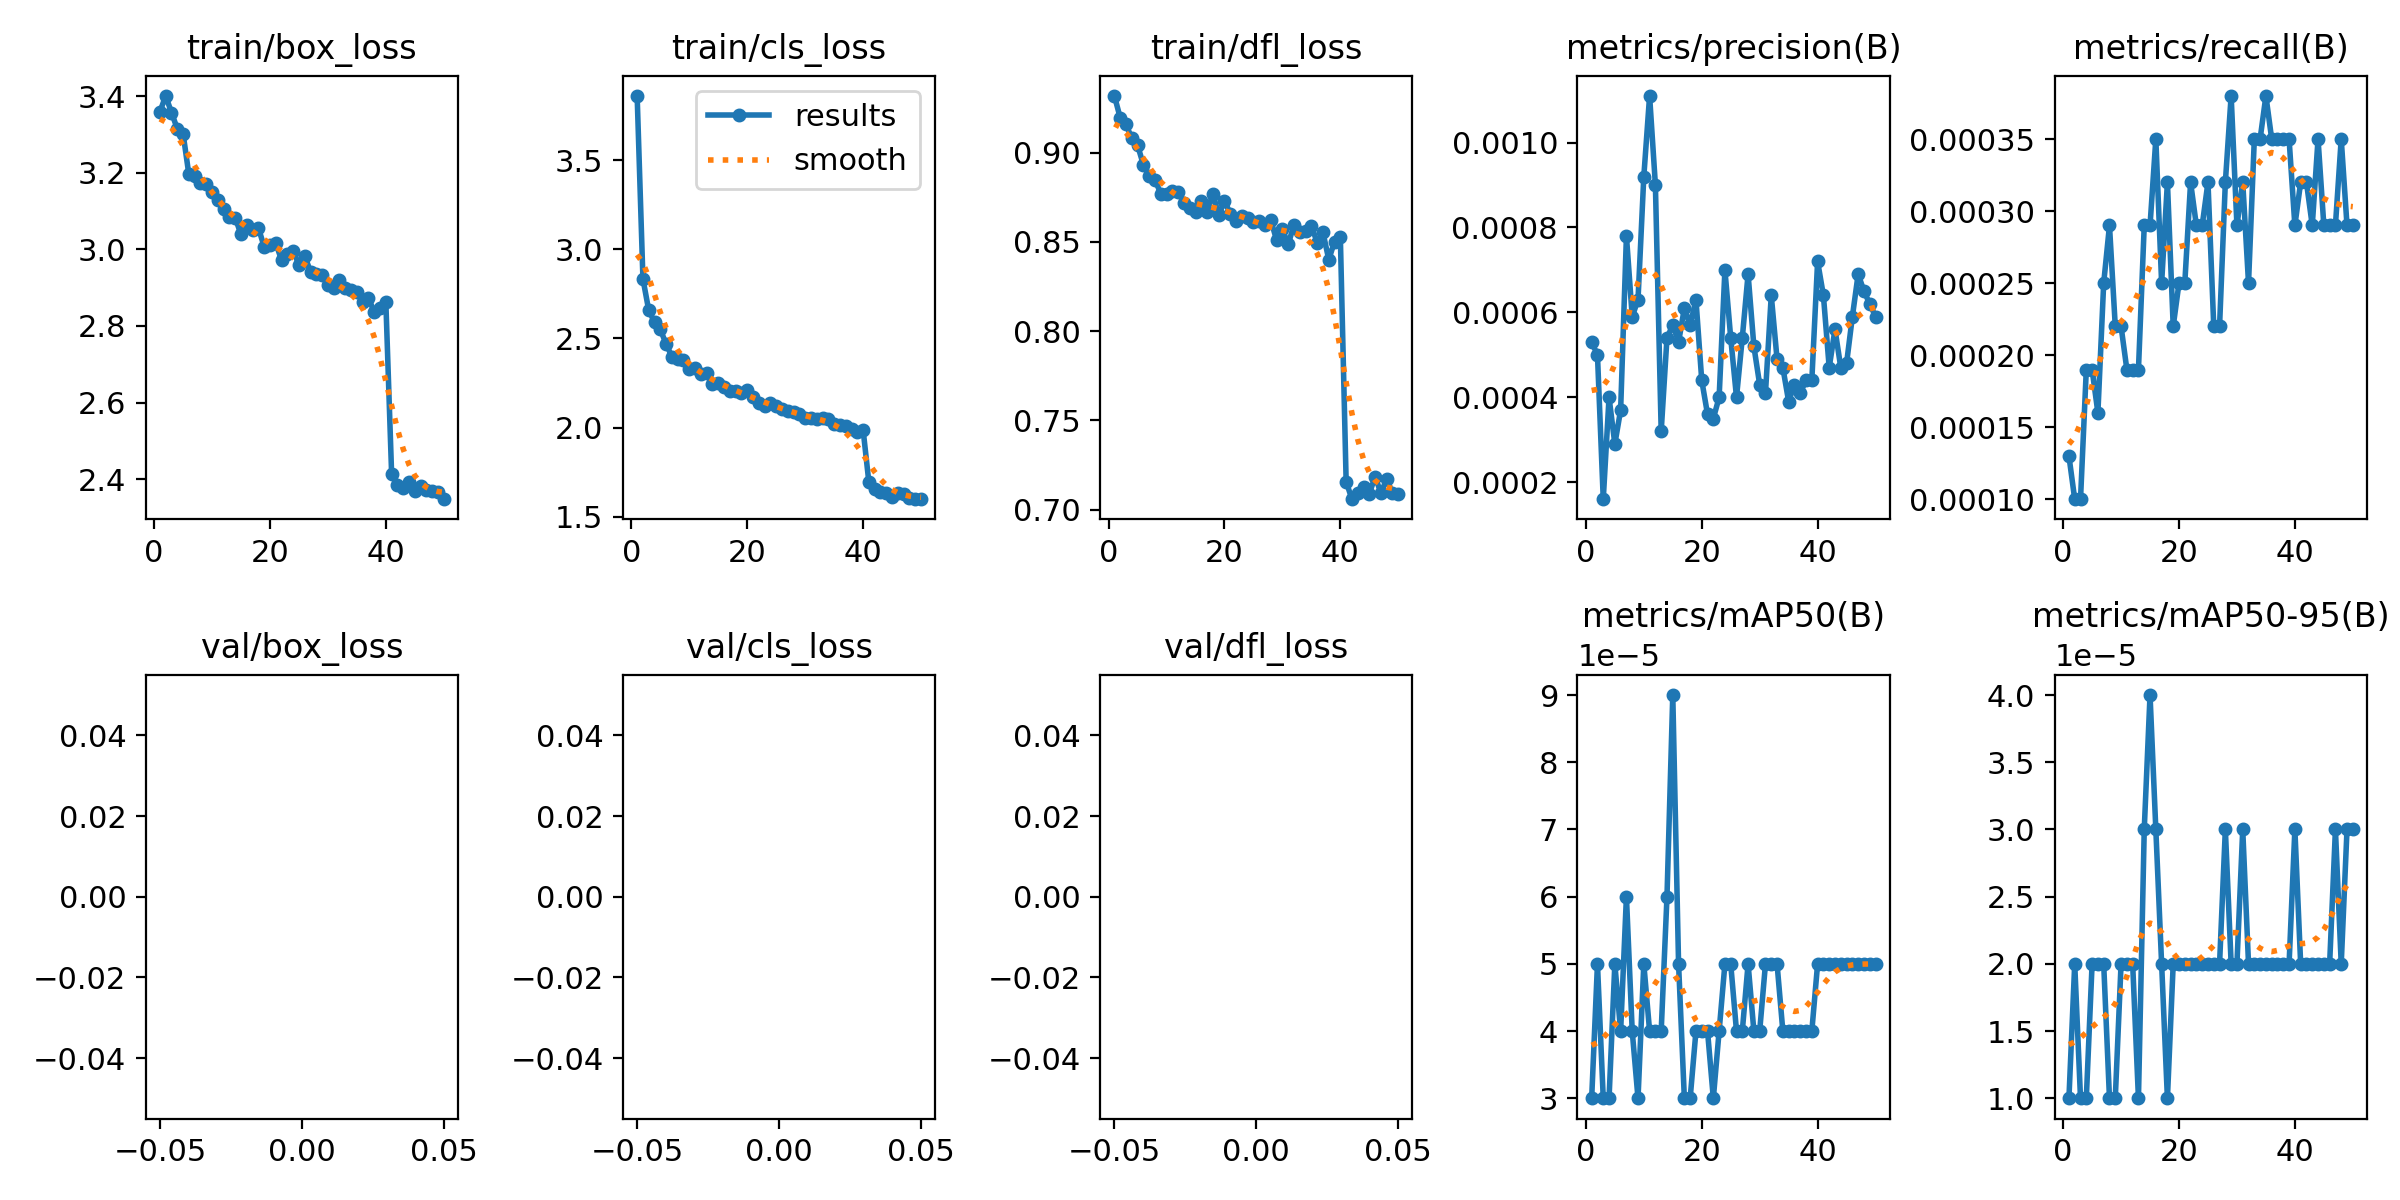

The data file committed next to this chart (first rows):
epoch, train/box_loss, train/cls_loss, train/dfl_loss, metrics/precision(B), metrics/recall(B), metrics/mAP50(B), metrics/mAP50-95(B), val/box_loss, val/cls_loss, val/dfl_loss, lr/pg0, lr/pg1, lr/pg2
1, 3.359, 3.86, 0.9318, 0.00053, 0.00013, 3e-05, 1e-05, nan, nan, nan, 0.0006665, 0.0006665, 0.0006665
2, 3.401, 2.834, 0.9195, 0.0005, 0.0001, 5e-05, 2e-05, nan, nan, nan, 0.001307, 0.001307, 0.001307
3, 3.357, 2.658, 0.9158, 0.00016, 0.0001, 3e-05, 1e-05, nan, nan, nan, 0.001921, 0.001921, 0.001921
4, 3.315, 2.592, 0.908, 0.0004, 0.00019, 3e-05, 1e-05, nan, nan, nan, 0.001881, 0.001881, 0.001881
5, 3.303, 2.551, 0.9041, 0.00029, 0.00019, 5e-05, 2e-05, nan, nan, nan, 0.001842, 0.001842, 0.001842
6, 3.196, 2.469, 0.8932, 0.00037, 0.00016, 4e-05, 2e-05, nan, nan, nan, 0.001802, 0.001802, 0.001802
7, 3.191, 2.399, 0.8867, 0.00078, 0.00025, 6e-05, 2e-05, nan, nan, nan, 0.001762, 0.001762, 0.001762
8, 3.175, 2.383, 0.8848, 0.00059, 0.00029, 4e-05, 1e-05, nan, nan, nan, 0.001723, 0.001723, 0.001723
9, 3.172, 2.378, 0.8771, 0.00063, 0.00022, 3e-05, 1e-05, nan, nan, nan, 0.001683, 0.001683, 0.001683
10, 3.15, 2.33, 0.877, 0.00092, 0.00022, 5e-05, 2e-05, nan, nan, nan, 0.001644, 0.001644, 0.001644
11, 3.13, 2.333, 0.8785, 0.00111, 0.00019, 4e-05, 2e-05, nan, nan, nan, 0.001604, 0.001604, 0.001604
12, 3.106, 2.298, 0.878, 0.0009, 0.00019, 4e-05, 2e-05, nan, nan, nan, 0.001564, 0.001564, 0.001564
13, 3.085, 2.307, 0.8718, 0.00032, 0.00019, 4e-05, 1e-05, nan, nan, nan, 0.001525, 0.001525, 0.001525
14, 3.083, 2.247, 0.8691, 0.00054, 0.00029, 6e-05, 3e-05, nan, nan, nan, 0.001485, 0.001485, 0.001485
15, 3.039, 2.248, 0.8666, 0.00057, 0.00029, 9e-05, 4e-05, nan, nan, nan, 0.001446, 0.001446, 0.001446
16, 3.064, 2.231, 0.8727, 0.00053, 0.00035, 5e-05, 3e-05, nan, nan, nan, 0.001406, 0.001406, 0.001406
17, 3.051, 2.208, 0.8668, 0.00061, 0.00025, 3e-05, 2e-05, nan, nan, nan, 0.001366, 0.001366, 0.001366
18, 3.056, 2.203, 0.877, 0.00057, 0.00032, 3e-05, 1e-05, nan, nan, nan, 0.001327, 0.001327, 0.001327
19, 3.007, 2.195, 0.8649, 0.00063, 0.00022, 4e-05, 2e-05, nan, nan, nan, 0.001287, 0.001287, 0.001287
20, 3.011, 2.213, 0.8729, 0.00044, 0.00025, 4e-05, 2e-05, nan, nan, nan, 0.001248, 0.001248, 0.001248
21, 3.016, 2.171, 0.8658, 0.00036, 0.00025, 4e-05, 2e-05, nan, nan, nan, 0.001208, 0.001208, 0.001208
22, 2.972, 2.137, 0.8616, 0.00035, 0.00032, 3e-05, 2e-05, nan, nan, nan, 0.001168, 0.001168, 0.001168
23, 2.988, 2.12, 0.8646, 0.0004, 0.00029, 4e-05, 2e-05, nan, nan, nan, 0.001129, 0.001129, 0.001129
24, 2.997, 2.137, 0.8634, 0.0007, 0.00029, 5e-05, 2e-05, nan, nan, nan, 0.001089, 0.001089, 0.001089
25, 2.959, 2.124, 0.8609, 0.00054, 0.00032, 5e-05, 2e-05, nan, nan, nan, 0.00105, 0.00105, 0.00105
26, 2.983, 2.106, 0.8617, 0.0004, 0.00022, 4e-05, 2e-05, nan, nan, nan, 0.00101, 0.00101, 0.00101
27, 2.942, 2.091, 0.8592, 0.00054, 0.00022, 4e-05, 2e-05, nan, nan, nan, 0.0009704, 0.0009704, 0.0009704
28, 2.936, 2.086, 0.862, 0.00069, 0.00032, 5e-05, 3e-05, nan, nan, nan, 0.0009308, 0.0009308, 0.0009308
29, 2.933, 2.076, 0.851, 0.00052, 0.00038, 4e-05, 2e-05, nan, nan, nan, 0.0008912, 0.0008912, 0.0008912
30, 2.908, 2.053, 0.857, 0.00043, 0.00029, 4e-05, 2e-05, nan, nan, nan, 0.0008516, 0.0008516, 0.0008516
31, 2.898, 2.055, 0.8485, 0.00041, 0.00032, 5e-05, 3e-05, nan, nan, nan, 0.000812, 0.000812, 0.000812
32, 2.92, 2.049, 0.8597, 0.00064, 0.00025, 5e-05, 2e-05, nan, nan, nan, 0.0007724, 0.0007724, 0.0007724
33, 2.898, 2.053, 0.8557, 0.00049, 0.00035, 5e-05, 2e-05, nan, nan, nan, 0.0007328, 0.0007328, 0.0007328
34, 2.895, 2.05, 0.8559, 0.00047, 0.00035, 4e-05, 2e-05, nan, nan, nan, 0.0006932, 0.0006932, 0.0006932
35, 2.889, 2.021, 0.8589, 0.00039, 0.00038, 4e-05, 2e-05, nan, nan, nan, 0.0006536, 0.0006536, 0.0006536
36, 2.861, 2.015, 0.8496, 0.00043, 0.00035, 4e-05, 2e-05, nan, nan, nan, 0.000614, 0.000614, 0.000614
37, 2.874, 2.011, 0.8552, 0.00041, 0.00035, 4e-05, 2e-05, nan, nan, nan, 0.0005744, 0.0005744, 0.0005744
38, 2.836, 1.992, 0.8401, 0.00044, 0.00035, 4e-05, 2e-05, nan, nan, nan, 0.0005348, 0.0005348, 0.0005348
39, 2.848, 1.973, 0.8501, 0.00044, 0.00035, 4e-05, 2e-05, nan, nan, nan, 0.0004952, 0.0004952, 0.0004952
40, 2.863, 1.989, 0.8525, 0.00072, 0.00029, 5e-05, 3e-05, nan, nan, nan, 0.0004556, 0.0004556, 0.0004556
41, 2.413, 1.693, 0.7158, 0.00064, 0.00032, 5e-05, 2e-05, nan, nan, nan, 0.000416, 0.000416, 0.000416
42, 2.386, 1.659, 0.7059, 0.00047, 0.00032, 5e-05, 2e-05, nan, nan, nan, 0.0003764, 0.0003764, 0.0003764
43, 2.377, 1.641, 0.7093, 0.00056, 0.00029, 5e-05, 2e-05, nan, nan, nan, 0.0003368, 0.0003368, 0.0003368
44, 2.392, 1.636, 0.7125, 0.00047, 0.00035, 5e-05, 2e-05, nan, nan, nan, 0.0002972, 0.0002972, 0.0002972
45, 2.37, 1.609, 0.709, 0.00048, 0.00029, 5e-05, 2e-05, nan, nan, nan, 0.0002576, 0.0002576, 0.0002576
46, 2.381, 1.631, 0.7184, 0.00059, 0.00029, 5e-05, 2e-05, nan, nan, nan, 0.000218, 0.000218, 0.000218
47, 2.372, 1.627, 0.7094, 0.00069, 0.00029, 5e-05, 3e-05, nan, nan, nan, 0.0001784, 0.0001784, 0.0001784
48, 2.368, 1.604, 0.7171, 0.00065, 0.00035, 5e-05, 2e-05, nan, nan, nan, 0.0001388, 0.0001388, 0.0001388
49, 2.367, 1.602, 0.7093, 0.00062, 0.00029, 5e-05, 3e-05, nan, nan, nan, 9.92e-05, 9.92e-05, 9.92e-05
50, 2.348, 1.599, 0.709, 0.00059, 0.00029, 5e-05, 3e-05, nan, nan, nan, 5.96e-05, 5.96e-05, 5.96e-05
